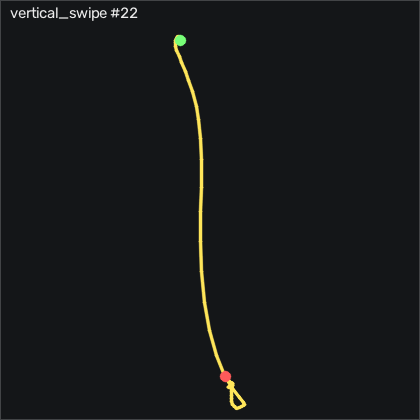

Source data for this figure (header and first rows):
t_s, ax, ay, az, gx, gy, gz, seq
0.00000, -0.724, 0.03600, 0.548, -2.821, -16.47, -2.053, 10583
0.01000, -0.713, 0.02100, 0.548, -4.559, -13.78, 1.057, 10584
0.02000, -0.723, 0.00200, 0.545, -5.748, -9.637, 4.258, 10585
0.03000, -0.721, -0.00500, 0.545, -5.992, -8.479, 6.087, 10586
0.04000, -0.703, -0.01900, 0.541, -5.199, -7.076, 6.087, 10587
0.05100, -0.687, -0.02600, 0.528, -4.04, -5.582, 5.478, 10588
0.06000, -0.643, -0.02400, 0.527, -2.669, -5.003, 3.801, 10589
0.07000, -0.586, -0.02700, 0.523, -1.693, -4.18, 2.459, 10590
0.08000, -0.53, -0.01600, 0.512, -1.479, -2.351, 2.337, 10591
0.09100, -0.452, 0.02500, 0.512, -2.699, 0.5757, 3.892, 10592
0.1, -0.374, -0.02300, 0.516, -6.662, 4.174, 7.795, 10593
0.11, -0.251, -0.02500, 0.535, -11.18, 8.686, 18.86, 10594
0.12, -0.129, -0.07800, 0.507, -13.61, 20.88, 24.87, 10595
0.13, -0.06700, -0.164, 0.5, -12, 32.5, 24.29, 10596
0.14, 0.06300, -0.227, 0.499, -5.809, 39.63, 22.98, 10597
0.15, 0.23, -0.266, 0.491, 5.106, 52.07, 20.08, 10598
0.16, 0.431, -0.217, 0.488, 18.55, 66.09, 17.92, 10599
0.17, 0.552, -0.126, 0.454, 31.9, 84.33, 15.39, 10600
0.18, 0.594, 0.00100, 0.423, 43.46, 106.8, 8.526, 10601
0.19, 0.625, 0.134, 0.397, 52.21, 127.2, -3.516, 10602
0.2, 0.677, 0.231, 0.386, 56.54, 146.2, -18.15, 10603
0.21, 0.762, 0.311, 0.349, 56.29, 170, -31.02, 10604
0.221, 0.827, 0.404, 0.303, 50.23, 199.1, -38.67, 10605
0.23, 0.892, 0.383, 0.223, 39.47, 236.1, -48.27, 10606
0.24, 0.836, 0.293, 0.06000, 26.6, 282.9, -60.1, 10607
0.25, 0.621, 0.118, -0.193, 13.22, 334.1, -71.02, 10608
0.261, 0.311, -0.194, -0.509, 1.447, 383, -77.11, 10609
0.27, -0.04400, -0.557, -0.833, -4.62, 421.2, -75.13, 10610
0.28, -0.545, -0.874, -1.193, -1.022, 452, -63.3, 10611
0.29, -1.252, -1.009, -1.524, 14.71, 470.5, -39.55, 10612
0.3, -2.027, -0.996, -1.813, 42.39, 467.7, -19.34, 10613
0.31, -2.728, -0.737, -1.999, 76.08, 439.6, -13.33, 10614
0.32, -3.304, -0.422, -2.059, 107, 381.5, -18.46, 10615
0.33, -3.503, -0.06900, -1.99, 125.8, 298.9, -29.16, 10616
0.34, -3.229, 0.354, -1.76, 126, 207.5, -35.16, 10617
0.35, -2.683, 0.601, -1.549, 102.9, 131.2, -34.46, 10618
0.36, -2.373, 0.802, -1.346, 61.69, 79.14, -22.48, 10619
0.37, -1.879, 0.517, -1.1, 17.03, 34.05, -25.38, 10620
0.38, -1.623, 0.211, -0.915, -12.55, 17.53, -20.74, 10621
0.391, -1.594, 0.08100, -0.813, -28.95, 18.23, -3.303, 10622
0.4, -1.645, -0.07200, -0.77, -38.4, 16.52, 8.282, 10623
0.41, -1.685, -0.195, -0.681, -41.33, 1.826, 15.14, 10624
0.42, -1.612, -0.293, -0.583, -38.1, -16.38, 15.6, 10625
0.43, -1.426, -0.36, -0.514, -28.58, -29.97, 8.709, 10626
0.44, -1.202, -0.346, -0.401, -15.23, -46.28, 3.831, 10627
0.45, -1.042, -0.236, -0.347, -3.095, -53.24, 2.459, 10628
0.46, -0.906, -0.105, -0.285, 3.155, -53.02, -0.3154, 10629
0.47, -0.752, -0.04800, -0.22, 4.71, -51.19, -6.443, 10630
0.48, -0.677, -0.01600, -0.164, 1.63, -42.78, -5.62, 10631
0.49, -0.729, -0.02600, -0.184, -3.248, -23.36, -0.1634, 10632
0.5, -0.735, -0.03500, -0.179, -7.729, -13.33, 6.636, 10633
0.51, -0.795, -0.08100, -0.208, -11.48, -3.875, 13.59, 10634
0.521, -0.87, -0.136, -0.254, -12.52, 4.57, 17.31, 10635
0.53, -0.885, -0.179, -0.288, -9.01, 5.79, 15.54, 10636
0.54, -0.889, -0.187, -0.314, -3.522, 3.107, 13.07, 10637
0.55, -0.922, -0.157, -0.339, 2.331, 3.229, 10.26, 10638
0.561, -0.937, -0.104, -0.37, 7.636, 0.3017, 6.148, 10639
0.57, -0.919, -0.05800, -0.38, 11.45, -4.729, 1.697, 10640
0.58, -0.895, -0.02800, -0.378, 12.88, -6.588, -1.108, 10641
0.59, -0.88, 0.01000, -0.38, 12.06, -7.869, -1.474, 10642
... 23 more rows
